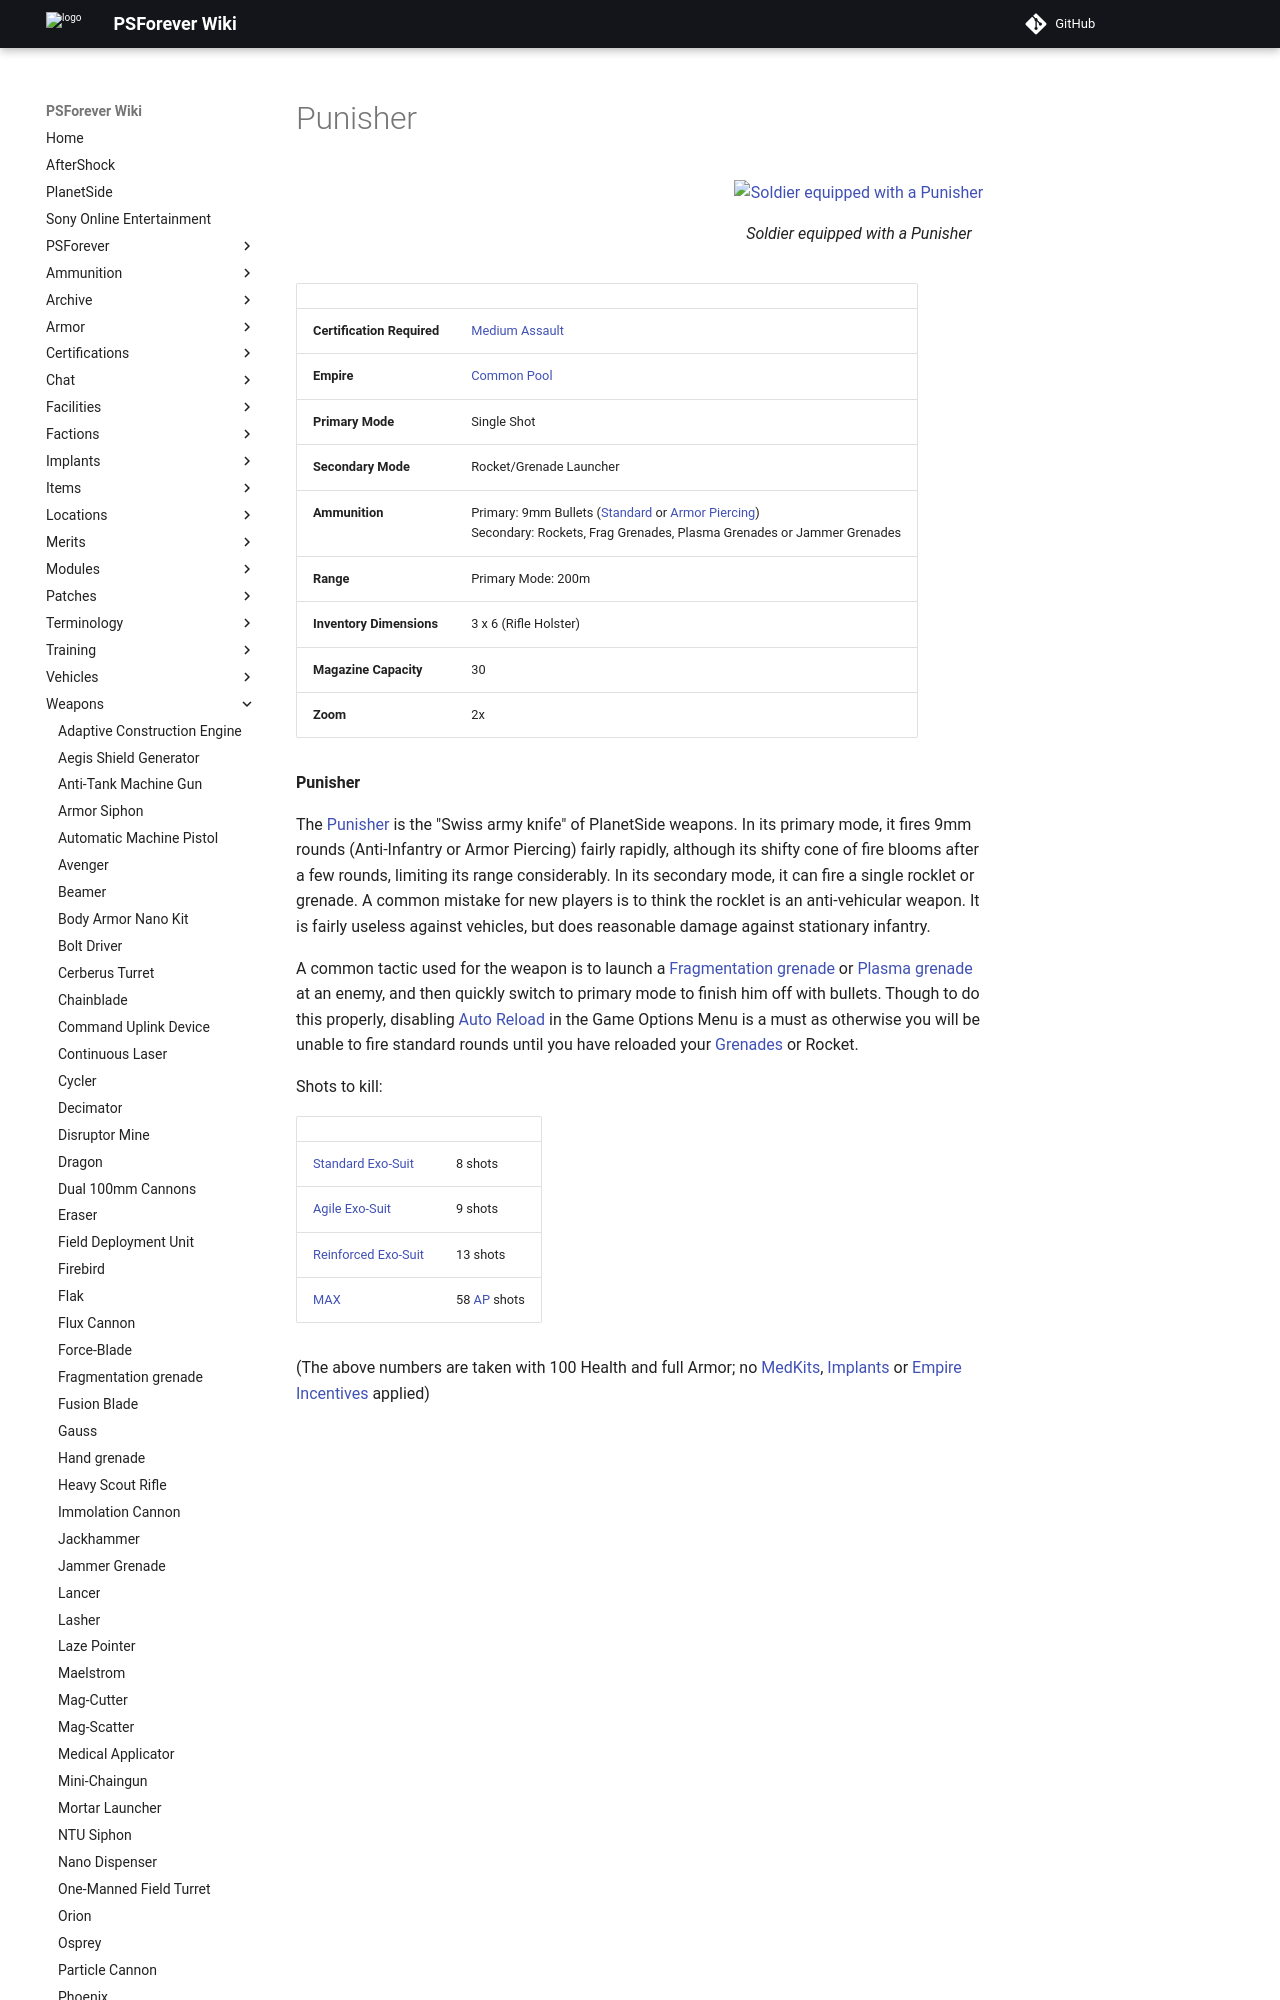

repository: psforever/wiki · page: weapons/Punisher/index.html · generator: mkdocs

# Punisher

![Soldier equipped with a Punisher](../images/PSScreenShot0253.jpg){ class="figure" }

|     |     |
| --- | --- |
| **Certification Required** | [Medium Assault](../certifications/Medium_Assault.md) |
| **Empire** | [Common Pool](../terminology/Common_Pool.md) |
| **Primary Mode** | Single Shot |
| **Secondary Mode** | Rocket/Grenade Launcher |
| **Ammunition** | Primary: 9mm Bullets ([Standard](../ammunition/9mm_Bullet.md) or [Armor Piercing](../ammunition/Armor_Piercing_9mm_Bullet.md))  <br>Secondary: Rockets, Frag Grenades, Plasma Grenades or Jammer Grenades |
| **Range** | Primary Mode: 200m |
| **Inventory Dimensions** | 3 x 6 (Rifle Holster) |
| **Magazine Capacity** | 30  |
| **Zoom** | 2x  |

**Punisher**

The [Punisher](Punisher.md) is the "Swiss army knife" of PlanetSide weapons. In
its primary mode, it fires 9mm rounds (Anti-Infantry or Armor Piercing) fairly
rapidly, although its shifty cone of fire blooms after a few rounds, limiting
its range considerably. In its secondary mode, it can fire a single rocklet or
grenade. A common mistake for new players is to think the rocklet is an
anti-vehicular weapon. It is fairly useless against vehicles, but does
reasonable damage against stationary infantry.

A common tactic used for the weapon is to launch a
[Fragmentation grenade](Fragmentation_grenade.md) or
[Plasma grenade](Plasma_grenade.md) at an enemy, and then quickly switch to
primary mode to finish him off with bullets. Though to do this properly,
disabling [Auto Reload](../terminology/Menu.md#game-options) in the Game Options Menu is
a must as otherwise you will be unable to fire standard rounds until you have
reloaded your [Grenades](index.md#grenades) or Rocket.

Shots to kill:
